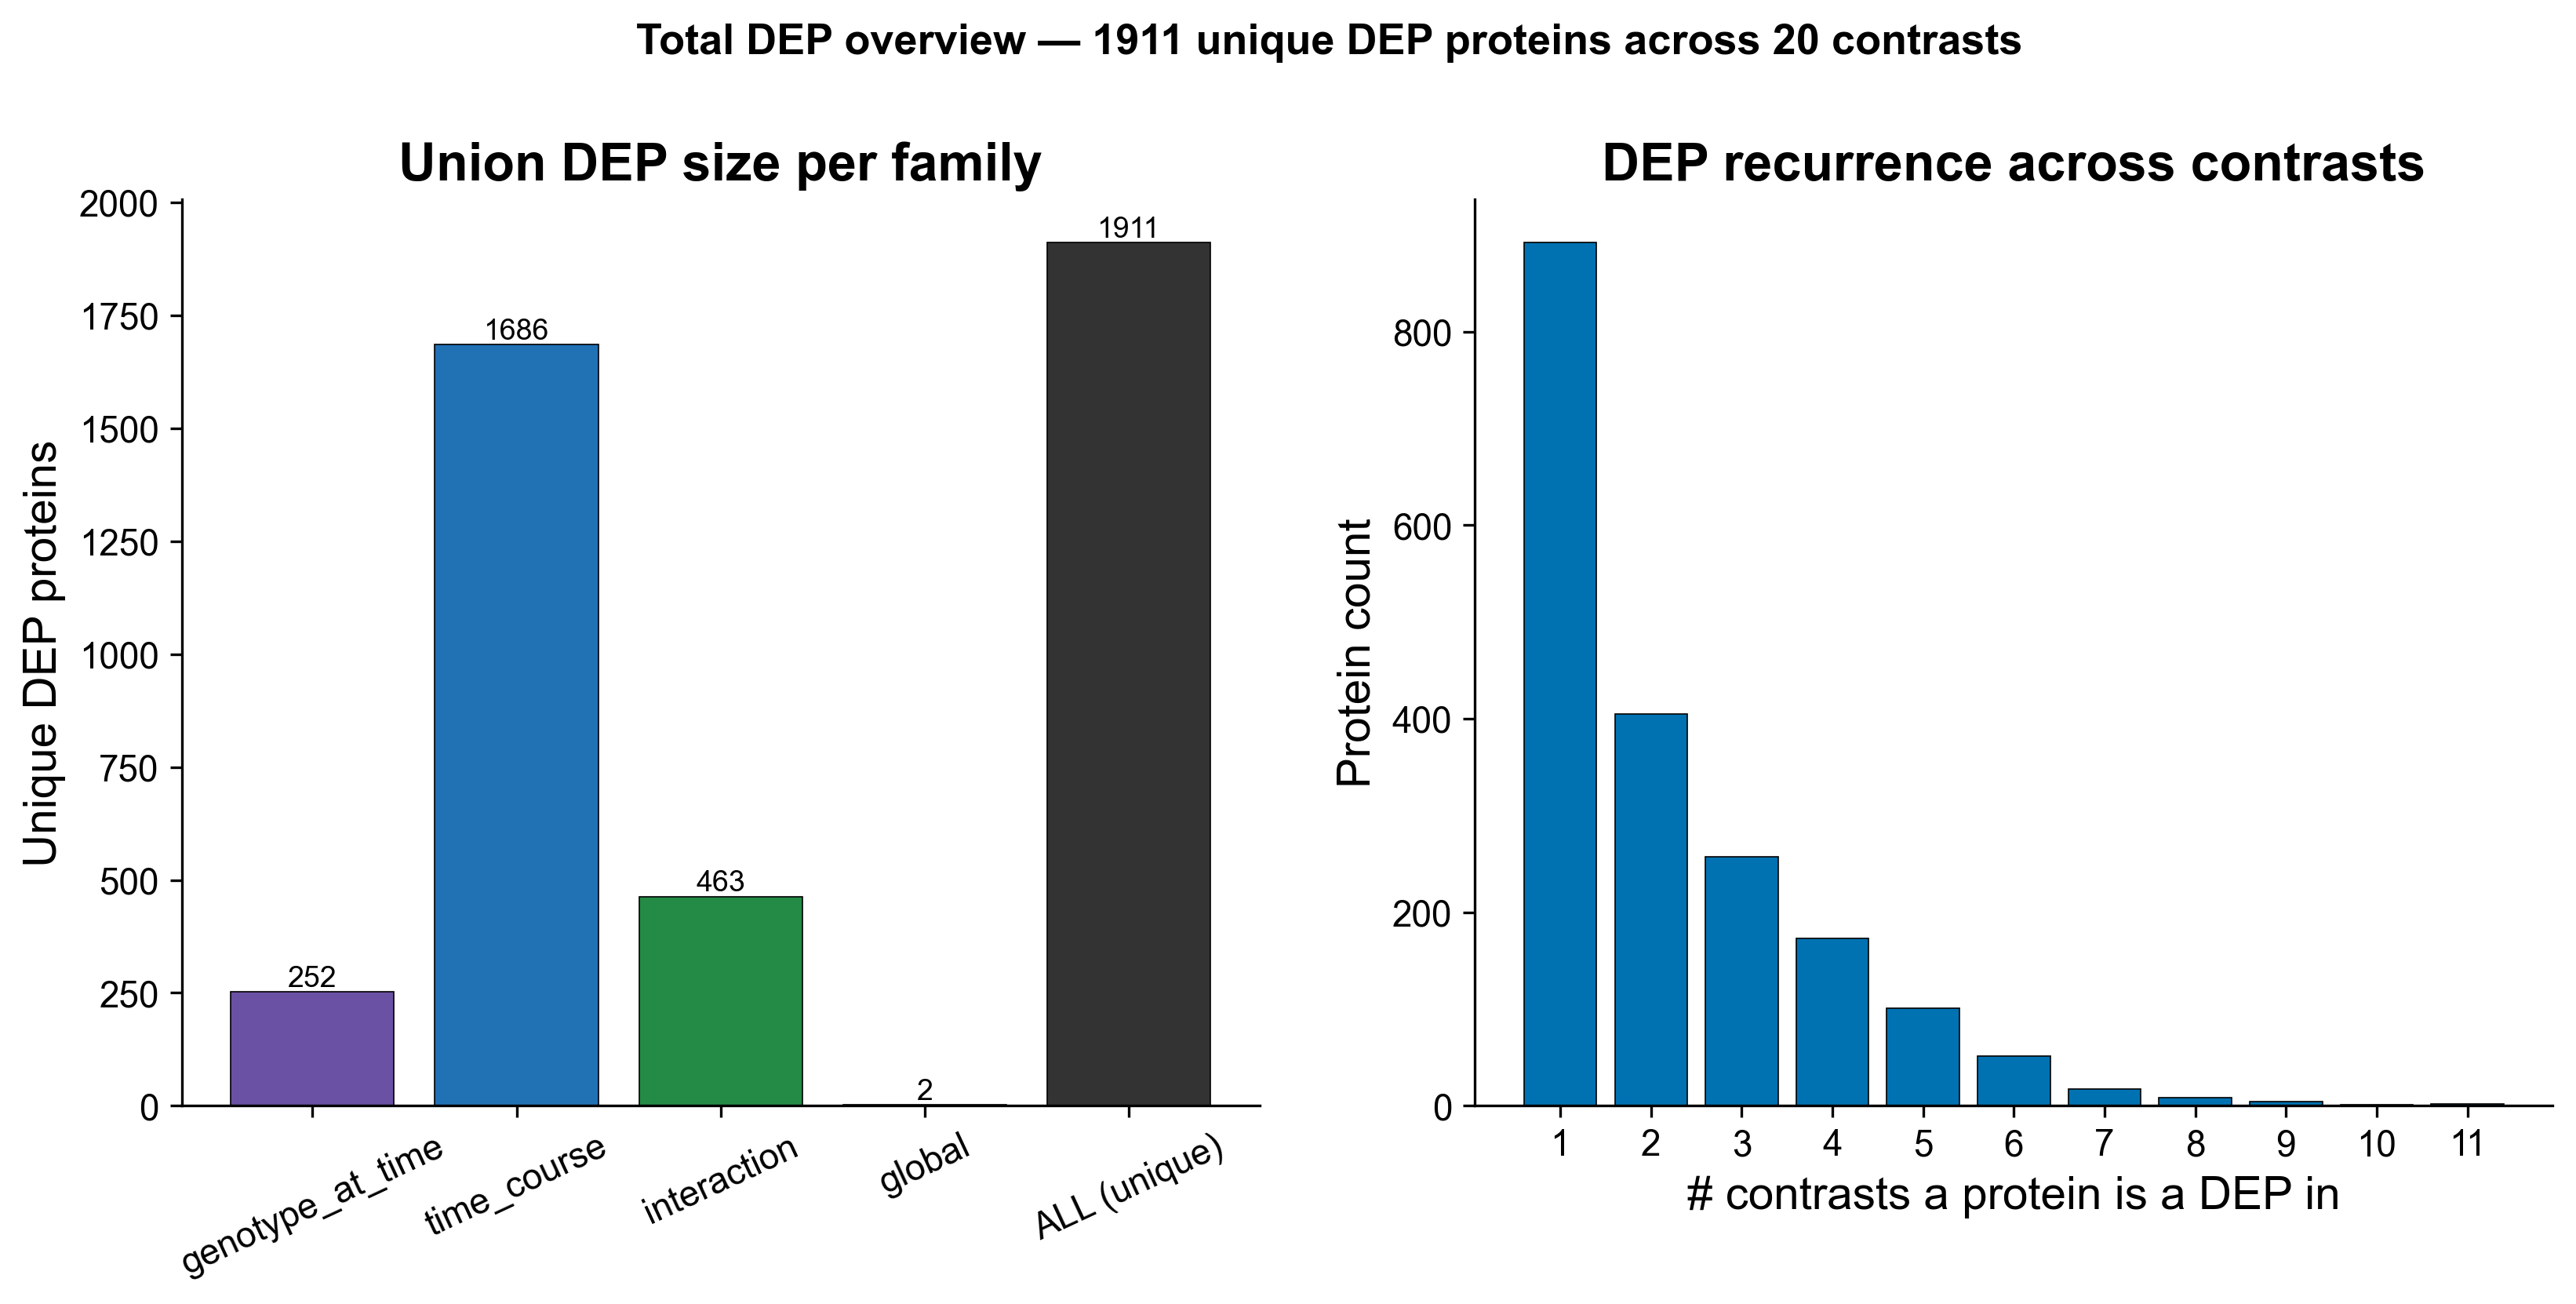

The file beside this chart, header and first rows:
PG.ProteinGroups	label	n_contrasts	n_families	families	contrasts
Q61781	K1C14	11	3	genotype_at_time;interaction;time_course	KI_vs_WT_8W;KI_vs_WT_10W;WT_10W_vs_8W;WT…
Q70KF4	CMYA5	11	3	genotype_at_time;interaction;time_course	KI_vs_WT_8W;WT_10W_vs_8W;WT_12W_vs_8W;WT…
Q6NXH9	K2C73	10	3	genotype_at_time;interaction;time_course	KI_vs_WT_8W;KI_vs_WT_10W;WT_10W_vs_8W;WT…
O54885	TYOBP	9	3	genotype_at_time;interaction;time_course	KI_vs_WT_8W;WT_12W_vs_8W;WT_14W_vs_12W;K…
P02535	K1C10	9	3	genotype_at_time;interaction;time_course	KI_vs_WT_8W;KI_vs_WT_10W;WT_10W_vs_8W;WT…
P08730	K1C13	9	3	genotype_at_time;interaction;time_course	KI_vs_WT_8W;KI_vs_WT_10W;KI_vs_WT_14W;WT…
Q99PP7	TRI33	9	3	genotype_at_time;interaction;time_course	KI_vs_WT_8W;WT_10W_vs_8W;WT_12W_vs_8W;WT…
O88593	PGRP1	8	3	genotype_at_time;interaction;time_course	KI_vs_WT_8W;KI_vs_WT_10W;WT_10W_vs_8W;WT…
Q61183	PAPOA	8	3	genotype_at_time;interaction;time_course	KI_vs_WT_8W;KI_vs_WT_14W;WT_10W_vs_8W;WT…
Q8VED5	K2C79	8	3	genotype_at_time;interaction;time_course	KI_vs_WT_8W;WT_10W_vs_8W;WT_14W_vs_10W;K…
P01794	HVM25	8	3	genotype_at_time;interaction;time_course	KI_vs_WT_10W;WT_10W_vs_8W;WT_12W_vs_8W;W…
P46412	GPX3	8	3	genotype_at_time;interaction;time_course	KI_vs_WT_12W;WT_14W_vs_8W;KI_10W_vs_8W;K…
P01786	HVM17	8	3	genotype_at_time;interaction;time_course	KI_vs_WT_14W;WT_14W_vs_8W;WT_14W_vs_10W;…
Q6ZWQ0	SYNE2	8	3	genotype_at_time;interaction;time_course	KI_vs_WT_14W;WT_10W_vs_8W;WT_12W_vs_8W;K…
Q91YM2	RHG35	8	2	genotype_at_time;time_course	KI_vs_WT_12W;WT_14W_vs_8W;WT_14W_vs_10W;…
P04104	K2C1	7	3	genotype_at_time;interaction;time_course	KI_vs_WT_8W;KI_vs_WT_10W;WT_10W_vs_8W;WT…
Q6IFX2	K1C42	7	3	genotype_at_time;interaction;time_course	KI_vs_WT_8W;KI_vs_WT_10W;WT_10W_vs_8W;KI…
Q9QWL7	K1C17	7	3	genotype_at_time;interaction;time_course	KI_vs_WT_8W;KI_vs_WT_10W;WT_10W_vs_8W;KI…
Q9R0H5	K2C71	7	3	genotype_at_time;interaction;time_course	KI_vs_WT_8W;KI_vs_WT_10W;WT_10W_vs_8W;WT…
P00688	AM2A5	7	3	genotype_at_time;interaction;time_course	KI_vs_WT_10W;KI_10W_vs_8W;KI_14W_vs_8W;K…
P14733	LMNB1	7	3	genotype_at_time;interaction;time_course	KI_vs_WT_10W;WT_10W_vs_8W;WT_12W_vs_8W;W…
P47876	IBP1	7	3	genotype_at_time;interaction;time_course	KI_vs_WT_10W;WT_12W_vs_8W;WT_12W_vs_10W;…
P61205;P84078	ARF3	7	3	genotype_at_time;interaction;time_course	KI_vs_WT_10W;WT_10W_vs_8W;WT_14W_vs_8W;K…
Q3U2C5	RN149	7	3	genotype_at_time;interaction;time_course	KI_vs_WT_10W;WT_12W_vs_8W;WT_14W_vs_8W;K…
Q9QUK9	TRY5	7	3	genotype_at_time;interaction;time_course	KI_vs_WT_10W;WT_14W_vs_12W;KI_10W_vs_8W;…
Q3UMB5	SMCR8	7	3	genotype_at_time;interaction;time_course	KI_vs_WT_12W;WT_12W_vs_8W;WT_14W_vs_8W;W…
Q99J99	THTM	7	3	genotype_at_time;interaction;time_course	KI_vs_WT_14W;WT_14W_vs_8W;KI_10W_vs_8W;K…
O35488	S27A2	7	2	genotype_at_time;time_course	KI_vs_WT_10W;WT_12W_vs_8W;WT_12W_vs_10W;…
P11087	CO1A1	7	1	time_course	WT_10W_vs_8W;WT_12W_vs_8W;WT_14W_vs_8W;K…
P47877	IBP2	7	1	time_course	WT_12W_vs_8W;WT_14W_vs_8W;WT_12W_vs_10W;…
Q9QUP5	HPLN1	7	1	time_course	WT_12W_vs_8W;WT_14W_vs_8W;WT_14W_vs_10W;…
O88908	SOAT2	7	1	time_course	WT_14W_vs_8W;WT_12W_vs_10W;WT_14W_vs_12W…
P11911	CD79A	6	3	genotype_at_time;interaction;time_course	KI_vs_WT_8W;WT_12W_vs_8W;KI_10W_vs_8W;in…
P40753	ANFB	6	3	genotype_at_time;interaction;time_course	KI_vs_WT_8W;KI_12W_vs_8W;KI_14W_vs_8W;in…
P50446	K2C6A	6	3	genotype_at_time;interaction;time_course	KI_vs_WT_8W;WT_10W_vs_8W;WT_12W_vs_8W;WT…
Q3TTY5	K22E	6	3	genotype_at_time;interaction;time_course	KI_vs_WT_8W;WT_10W_vs_8W;WT_14W_vs_8W;KI…
Q62266	SPR1A	6	3	genotype_at_time;interaction;time_course	KI_vs_WT_8W;KI_10W_vs_8W;KI_12W_vs_10W;K…
Q8BZN6	DOC10	6	3	genotype_at_time;interaction;time_course	KI_vs_WT_8W;KI_10W_vs_8W;KI_14W_vs_8W;KI…
Q9DBT9	M2GD	6	3	genotype_at_time;interaction;time_course	KI_vs_WT_8W;WT_14W_vs_8W;KI_12W_vs_8W;KI…
Q9QUT0	RHAG	6	3	genotype_at_time;interaction;time_course	KI_vs_WT_8W;WT_12W_vs_8W;WT_14W_vs_8W;WT…
P04918	SAA3	6	3	genotype_at_time;interaction;time_course	KI_vs_WT_10W;WT_10W_vs_8W;WT_12W_vs_8W;K…
Q7TPZ8	CBPA1	6	3	genotype_at_time;interaction;time_course	KI_vs_WT_10W;KI_vs_WT_12W;KI_10W_vs_8W;K…
Q8BYR5	CAPS2	6	3	genotype_at_time;interaction;time_course	KI_vs_WT_10W;WT_10W_vs_8W;WT_12W_vs_8W;K…
Q8CGR7	UPP2	6	3	genotype_at_time;interaction;time_course	KI_vs_WT_10W;WT_12W_vs_8W;KI_10W_vs_8W;K…
Q922U2	K2C5	6	3	genotype_at_time;interaction;time_course	KI_vs_WT_10W;WT_12W_vs_8W;KI_10W_vs_8W;K…
P47968	RPIA	6	3	genotype_at_time;interaction;time_course	KI_vs_WT_12W;WT_14W_vs_8W;WT_14W_vs_10W;…
Q3V2T4	KTDAP	6	3	genotype_at_time;interaction;time_course	KI_vs_WT_14W;WT_10W_vs_8W;WT_12W_vs_8W;K…
P07310	KCRM	6	2	genotype_at_time;time_course	KI_vs_WT_10W;WT_10W_vs_8W;WT_12W_vs_8W;K…
P26150	3BHS3	6	2	genotype_at_time;time_course	KI_vs_WT_10W;WT_12W_vs_10W;WT_14W_vs_12W…
Q6TCG2	PAQR9	6	2	genotype_at_time;time_course	KI_vs_WT_10W;WT_12W_vs_10W;WT_14W_vs_12W…
Q8K419	LEG4	6	2	genotype_at_time;time_course	KI_vs_WT_10W;WT_12W_vs_8W;WT_12W_vs_10W;…
Q8VCB3	GYS2	6	2	genotype_at_time;time_course	KI_vs_WT_10W;WT_12W_vs_8W;WT_12W_vs_10W;…
Q8VID5	RECQ5	6	2	genotype_at_time;time_course	KI_vs_WT_10W;WT_12W_vs_8W;WT_14W_vs_12W;…
P86792;P86793	CC21B	6	2	genotype_at_time;time_course	KI_vs_WT_12W;WT_12W_vs_8W;WT_14W_vs_8W;W…
Q4V9W2	SR1IP	6	2	genotype_at_time;time_course	KI_vs_WT_14W;WT_12W_vs_8W;WT_14W_vs_8W;W…
Q04998	INHBA	6	2	interaction;time_course	WT_10W_vs_8W;WT_12W_vs_8W;WT_14W_vs_8W;K…
Q45VN2	DFA20	6	2	interaction;time_course	WT_12W_vs_8W;WT_14W_vs_8W;WT_12W_vs_10W;…
Q9CRB6	TPPP3	6	2	interaction;time_course	WT_12W_vs_8W;WT_14W_vs_8W;KI_12W_vs_8W;K…
P12246	SAMP	6	1	time_course	WT_10W_vs_8W;WT_12W_vs_8W;KI_12W_vs_8W;K…
Q9CWG9	BL1S2	6	1	time_course	WT_10W_vs_8W;WT_12W_vs_8W;KI_12W_vs_8W;K…
... 1,851 more rows
